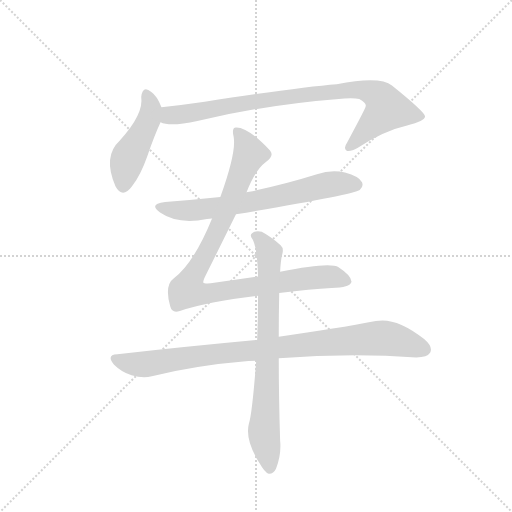
t = 0.00 s
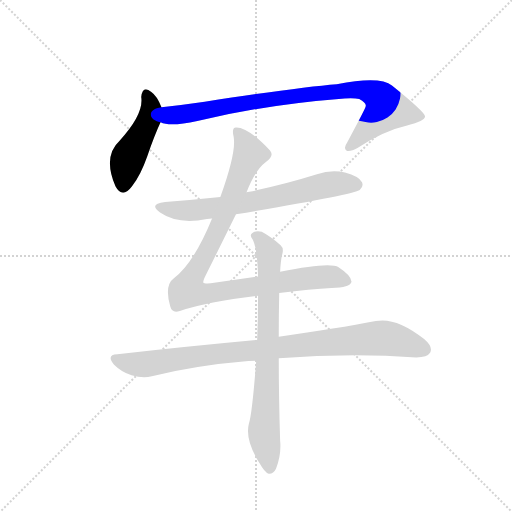
t = 1.11 s
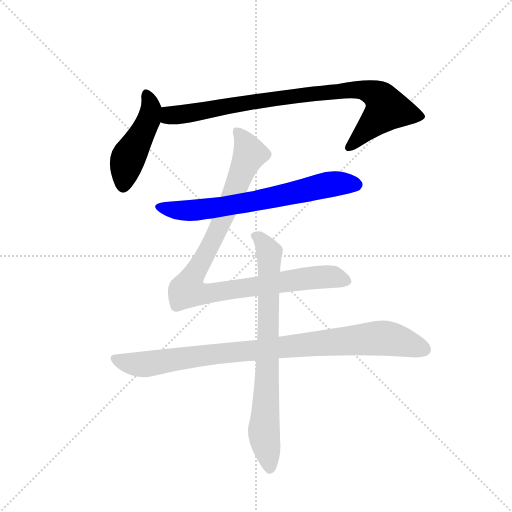
t = 2.21 s
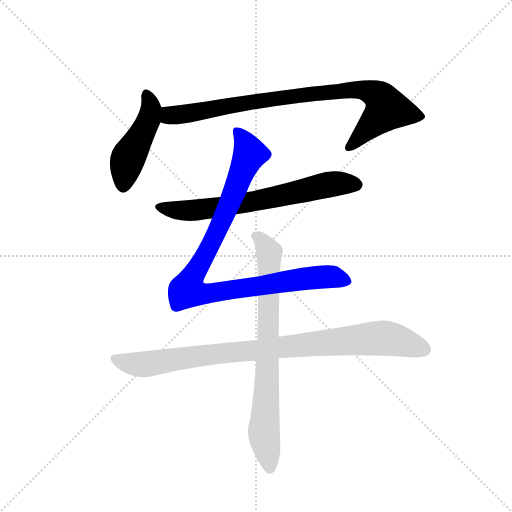
t = 3.32 s
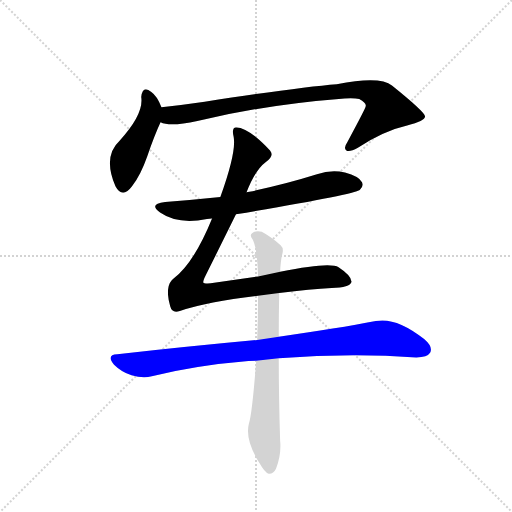
t = 4.42 s
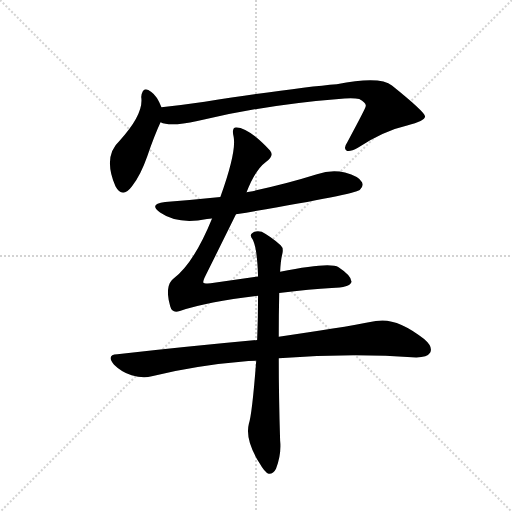
t = 5.53 s

The animated SVG that drew these frames (rendered in a browser with its animation timeline set to each time). Animation: 6 CSS @keyframes rules; one cycle of 5.53 s.

<svg version="1.1" viewBox="0 0 1024 1024" xmlns="http://www.w3.org/2000/svg">
  <g stroke="lightgray" stroke-dasharray="1,1" stroke-width="1" transform="scale(4, 4)">
    <line x1="0" y1="0" x2="256" y2="256"></line>
    <line x1="256" y1="0" x2="0" y2="256"></line>
    <line x1="128" y1="0" x2="128" y2="256"></line>
    <line x1="0" y1="128" x2="256" y2="128"></line>
  </g>
  <g transform="scale(0.92, -0.92) translate(60, -900)">
    <style type="text/css">
      
        @keyframes keyframes0 {
          from {
            stroke: blue;
            stroke-dashoffset: 466;
            stroke-width: 128;
          }
          60% {
            animation-timing-function: step-end;
            stroke: blue;
            stroke-dashoffset: 0;
            stroke-width: 128;
          }
          to {
            stroke: black;
            stroke-width: 1024;
          }
        }
        #make-me-a-hanzi-animation-0 {
          animation: keyframes0 0.6292317708333334s both;
          animation-delay: 0s;
          animation-timing-function: linear;
        }
      
        @keyframes keyframes1 {
          from {
            stroke: blue;
            stroke-dashoffset: 885;
            stroke-width: 128;
          }
          74% {
            animation-timing-function: step-end;
            stroke: blue;
            stroke-dashoffset: 0;
            stroke-width: 128;
          }
          to {
            stroke: black;
            stroke-width: 1024;
          }
        }
        #make-me-a-hanzi-animation-1 {
          animation: keyframes1 0.97021484375s both;
          animation-delay: 0.6292317708333334s;
          animation-timing-function: linear;
        }
      
        @keyframes keyframes2 {
          from {
            stroke: blue;
            stroke-dashoffset: 687;
            stroke-width: 128;
          }
          69% {
            animation-timing-function: step-end;
            stroke: blue;
            stroke-dashoffset: 0;
            stroke-width: 128;
          }
          to {
            stroke: black;
            stroke-width: 1024;
          }
        }
        #make-me-a-hanzi-animation-2 {
          animation: keyframes2 0.80908203125s both;
          animation-delay: 1.5994466145833335s;
          animation-timing-function: linear;
        }
      
        @keyframes keyframes3 {
          from {
            stroke: blue;
            stroke-dashoffset: 989;
            stroke-width: 128;
          }
          76% {
            animation-timing-function: step-end;
            stroke: blue;
            stroke-dashoffset: 0;
            stroke-width: 128;
          }
          to {
            stroke: black;
            stroke-width: 1024;
          }
        }
        #make-me-a-hanzi-animation-3 {
          animation: keyframes3 1.0548502604166667s both;
          animation-delay: 2.4085286458333335s;
          animation-timing-function: linear;
        }
      
        @keyframes keyframes4 {
          from {
            stroke: blue;
            stroke-dashoffset: 934;
            stroke-width: 128;
          }
          75% {
            animation-timing-function: step-end;
            stroke: blue;
            stroke-dashoffset: 0;
            stroke-width: 128;
          }
          to {
            stroke: black;
            stroke-width: 1024;
          }
        }
        #make-me-a-hanzi-animation-4 {
          animation: keyframes4 1.0100911458333333s both;
          animation-delay: 3.46337890625s;
          animation-timing-function: linear;
        }
      
        @keyframes keyframes5 {
          from {
            stroke: blue;
            stroke-dashoffset: 773;
            stroke-width: 128;
          }
          72% {
            animation-timing-function: step-end;
            stroke: blue;
            stroke-dashoffset: 0;
            stroke-width: 128;
          }
          to {
            stroke: black;
            stroke-width: 1024;
          }
        }
        #make-me-a-hanzi-animation-5 {
          animation: keyframes5 0.8790690104166666s both;
          animation-delay: 4.473470052083333s;
          animation-timing-function: linear;
        }
      
    </style>
    
      <path d="M 291 667 Q 281 692 269 700 Q 250 716 247 689 Q 253 652 200 594 Q 163 560 191 495 Q 206 467 227 495 Q 246 520 260 560 Q 276 606 289 634 C 297 652 297 652 291 667 Z" fill="lightgray"></path>
    
      <path d="M 289 634 Q 310 624 369 637 Q 519 673 689 686 Q 711 687 721 685 Q 737 676 735 669 Q 735 665 695 591 Q 686 578 693 573 Q 700 569 718 579 Q 776 616 825 627 Q 865 637 864 647 Q 863 657 792 714 Q 767 735 672 717 Q 594 711 385 679 Q 337 672 291 667 C 261 664 260 640 289 634 Z" fill="lightgray"></path>
    
      <path d="M 453 434 Q 708 477 722 487 Q 731 494 727 504 Q 720 517 690 525 Q 660 532 629 521 Q 559 499 482 483 Q 479 483 476 482 L 419 472 Q 361 466 299 461 Q 262 457 288 438 Q 327 411 390 424 Q 393 425 401 425 L 453 434 Z" fill="lightgray"></path>
    
      <path d="M 547 263 Q 616 272 661 274 Q 701 275 704 287 Q 705 300 676 319 Q 657 331 549 309 L 501 299 L 398 284 Q 383 283 382 286 Q 381 289 387 301 L 453 434 L 476 482 Q 495 531 518 548 Q 537 561 527 573 Q 479 624 453 623 Q 443 623 448 602 Q 454 569 419 472 L 401 425 Q 362 329 318 295 Q 297 280 310 234 Q 314 218 331 224 Q 394 245 501 257 L 547 263 Z" fill="lightgray"></path>
    
      <path d="M 499 161 Q 358 148 195 130 Q 170 129 188 107 Q 204 91 226 84 Q 251 77 270 82 Q 369 106 480 115 Q 487 116 497 116 L 546 121 Q 699 133 845 123 Q 869 123 875 133 Q 882 146 862 163 Q 801 211 757 202 Q 675 186 546 168 L 499 161 Z" fill="lightgray"></path>
    
      <path d="M 549 309 Q 550 334 554 349 Q 557 361 550 367 Q 528 386 509 396 Q 497 400 488 393 Q 482 389 489 380 Q 499 362 501 299 L 501 257 Q 501 209 499 161 L 497 116 Q 488 -1 481 -21 Q 472 -57 505 -108 Q 515 -126 524 -130 Q 534 -131 540 -119 Q 552 -88 549 -58 Q 546 36 546 121 L 546 168 Q 546 216 547 263 L 549 309 Z" fill="lightgray"></path>
    
    
      <clipPath id="make-me-a-hanzi-clip-0">
        <path d="M 291 667 Q 281 692 269 700 Q 250 716 247 689 Q 253 652 200 594 Q 163 560 191 495 Q 206 467 227 495 Q 246 520 260 560 Q 276 606 289 634 C 297 652 297 652 291 667 Z"></path>
      </clipPath>
      <path clip-path="url(#make-me-a-hanzi-clip-0)" d="M 258 694 L 268 663 L 264 641 L 218 555 L 208 498" fill="none" id="make-me-a-hanzi-animation-0" stroke-dasharray="338 676" stroke-linecap="round"></path>
    
      <clipPath id="make-me-a-hanzi-clip-1">
        <path d="M 289 634 Q 310 624 369 637 Q 519 673 689 686 Q 711 687 721 685 Q 737 676 735 669 Q 735 665 695 591 Q 686 578 693 573 Q 700 569 718 579 Q 776 616 825 627 Q 865 637 864 647 Q 863 657 792 714 Q 767 735 672 717 Q 594 711 385 679 Q 337 672 291 667 C 261 664 260 640 289 634 Z"></path>
      </clipPath>
      <path clip-path="url(#make-me-a-hanzi-clip-1)" d="M 295 639 L 309 649 L 563 690 L 708 705 L 754 696 L 769 685 L 781 663 L 698 579" fill="none" id="make-me-a-hanzi-animation-1" stroke-dasharray="757 1514" stroke-linecap="round"></path>
    
      <clipPath id="make-me-a-hanzi-clip-2">
        <path d="M 453 434 Q 708 477 722 487 Q 731 494 727 504 Q 720 517 690 525 Q 660 532 629 521 Q 559 499 482 483 Q 479 483 476 482 L 419 472 Q 361 466 299 461 Q 262 457 288 438 Q 327 411 390 424 Q 393 425 401 425 L 453 434 Z"></path>
      </clipPath>
      <path clip-path="url(#make-me-a-hanzi-clip-2)" d="M 291 451 L 336 442 L 378 444 L 490 461 L 667 501 L 715 498" fill="none" id="make-me-a-hanzi-animation-2" stroke-dasharray="559 1118" stroke-linecap="round"></path>
    
      <clipPath id="make-me-a-hanzi-clip-3">
        <path d="M 547 263 Q 616 272 661 274 Q 701 275 704 287 Q 705 300 676 319 Q 657 331 549 309 L 501 299 L 398 284 Q 383 283 382 286 Q 381 289 387 301 L 453 434 L 476 482 Q 495 531 518 548 Q 537 561 527 573 Q 479 624 453 623 Q 443 623 448 602 Q 454 569 419 472 L 401 425 Q 362 329 318 295 Q 297 280 310 234 Q 314 218 331 224 Q 394 245 501 257 L 547 263 Z"></path>
      </clipPath>
      <path clip-path="url(#make-me-a-hanzi-clip-3)" d="M 456 613 L 483 566 L 412 396 L 347 269 L 385 261 L 643 298 L 695 289" fill="none" id="make-me-a-hanzi-animation-3" stroke-dasharray="861 1722" stroke-linecap="round"></path>
    
      <clipPath id="make-me-a-hanzi-clip-4">
        <path d="M 499 161 Q 358 148 195 130 Q 170 129 188 107 Q 204 91 226 84 Q 251 77 270 82 Q 369 106 480 115 Q 487 116 497 116 L 546 121 Q 699 133 845 123 Q 869 123 875 133 Q 882 146 862 163 Q 801 211 757 202 Q 675 186 546 168 L 499 161 Z"></path>
      </clipPath>
      <path clip-path="url(#make-me-a-hanzi-clip-4)" d="M 192 118 L 259 108 L 451 135 L 767 165 L 798 162 L 862 140" fill="none" id="make-me-a-hanzi-animation-4" stroke-dasharray="806 1612" stroke-linecap="round"></path>
    
      <clipPath id="make-me-a-hanzi-clip-5">
        <path d="M 549 309 Q 550 334 554 349 Q 557 361 550 367 Q 528 386 509 396 Q 497 400 488 393 Q 482 389 489 380 Q 499 362 501 299 L 501 257 Q 501 209 499 161 L 497 116 Q 488 -1 481 -21 Q 472 -57 505 -108 Q 515 -126 524 -130 Q 534 -131 540 -119 Q 552 -88 549 -58 Q 546 36 546 121 L 546 168 Q 546 216 547 263 L 549 309 Z"></path>
      </clipPath>
      <path clip-path="url(#make-me-a-hanzi-clip-5)" d="M 496 387 L 526 351 L 514 -47 L 526 -118" fill="none" id="make-me-a-hanzi-animation-5" stroke-dasharray="645 1290" stroke-linecap="round"></path>
    
  </g>
</svg>
